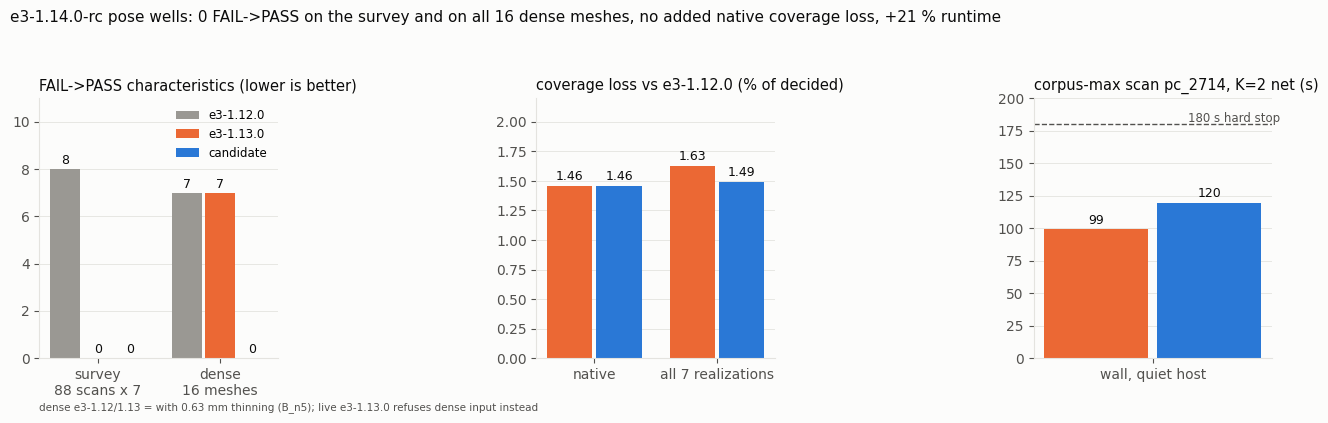

The matplotlib source for this figure: (Note: this script raises an exception after producing the figure.)
import sys, matplotlib
matplotlib.use("Agg")
import matplotlib.pyplot as plt
import numpy as np
SURF, INK, INK2, GRID = "#fcfcfb", "#0b0b0b", "#52514e", "#e4e3df"
C = {"e3-1.12.0": "#9a9893", "e3-1.13.0": "#eb6834", "candidate": "#2a78d6"}
plt.rcParams.update({"font.family": "DejaVu Sans", "font.size": 10, "axes.labelcolor": INK2, "xtick.color": INK2, "ytick.color": INK2})
fig, axs = plt.subplots(1, 3, figsize=(13, 4.6), facecolor=SURF)
def style(ax, title):
    ax.set_facecolor(SURF); ax.set_title(title, loc="left", fontsize=10.5, color=INK)
    for s in ("top", "right"): ax.spines[s].set_visible(False)
    for s in ("left", "bottom"): ax.spines[s].set_color(GRID)
    ax.grid(True, axis="y", color=GRID, lw=0.6); ax.set_axisbelow(True)
def bars(ax, groups, series, fmt="{:g}"):
    x = np.arange(len(groups)); w = 0.8 / len(series)
    for i, (name, vals) in enumerate(series):
        xs = x - 0.4 + w * (i + 0.5)
        ax.bar(xs, vals, w * 0.92, color=C[name], label=name)
        for xx, v in zip(xs, vals):
            ax.text(xx, v + max(0.02 * ax.get_ylim()[1], 0.05), fmt.format(v), ha="center", fontsize=9, color=INK)
    ax.set_xticks(x, groups)
ax = axs[0]; style(ax, "FAIL->PASS characteristics (lower is better)")
ax.set_ylim(0, 11)
bars(ax, ["survey\n88 scans x 7", "dense\n16 meshes"],
     [("e3-1.12.0", [8, 7]), ("e3-1.13.0", [0, 7]), ("candidate", [0, 0])])
ax.text(0, -0.2, "dense e3-1.12/1.13 = with 0.63 mm thinning (B_n5); live e3-1.13.0 refuses dense input instead",
        transform=ax.transAxes, fontsize=7.5, color=INK2)
ax.legend(frameon=False, fontsize=8.5, loc="upper right")
ax = axs[1]; style(ax, "coverage loss vs e3-1.12.0 (% of decided)")
ax.set_ylim(0, 2.2)
bars(ax, ["native", "all 7 realizations"], [("e3-1.13.0", [1.46, 1.63]), ("candidate", [1.46, 1.49])], "{:.2f}")
ax = axs[2]; style(ax, "corpus-max scan pc_2714, K=2 net (s)")
ax.set_ylim(0, 200)
bars(ax, ["wall, quiet host"], [("e3-1.13.0", [99.0]), ("candidate", [119.7])], "{:.0f}")
ax.axhline(180, color=INK2, lw=1, ls="--"); ax.text(0.45, 182, "180 s hard stop", ha="right", fontsize=8.5, color=INK2)
fig.suptitle("e3-1.14.0-rc pose wells: 0 FAIL->PASS on the survey and on all 16 dense meshes, no added native coverage loss, +21 % runtime",
             x=0.01, ha="left", fontsize=11, color=INK)
fig.tight_layout(rect=(0, 0.03, 1, 0.93)); fig.savefig(sys.argv[1], dpi=150, facecolor=SURF)
